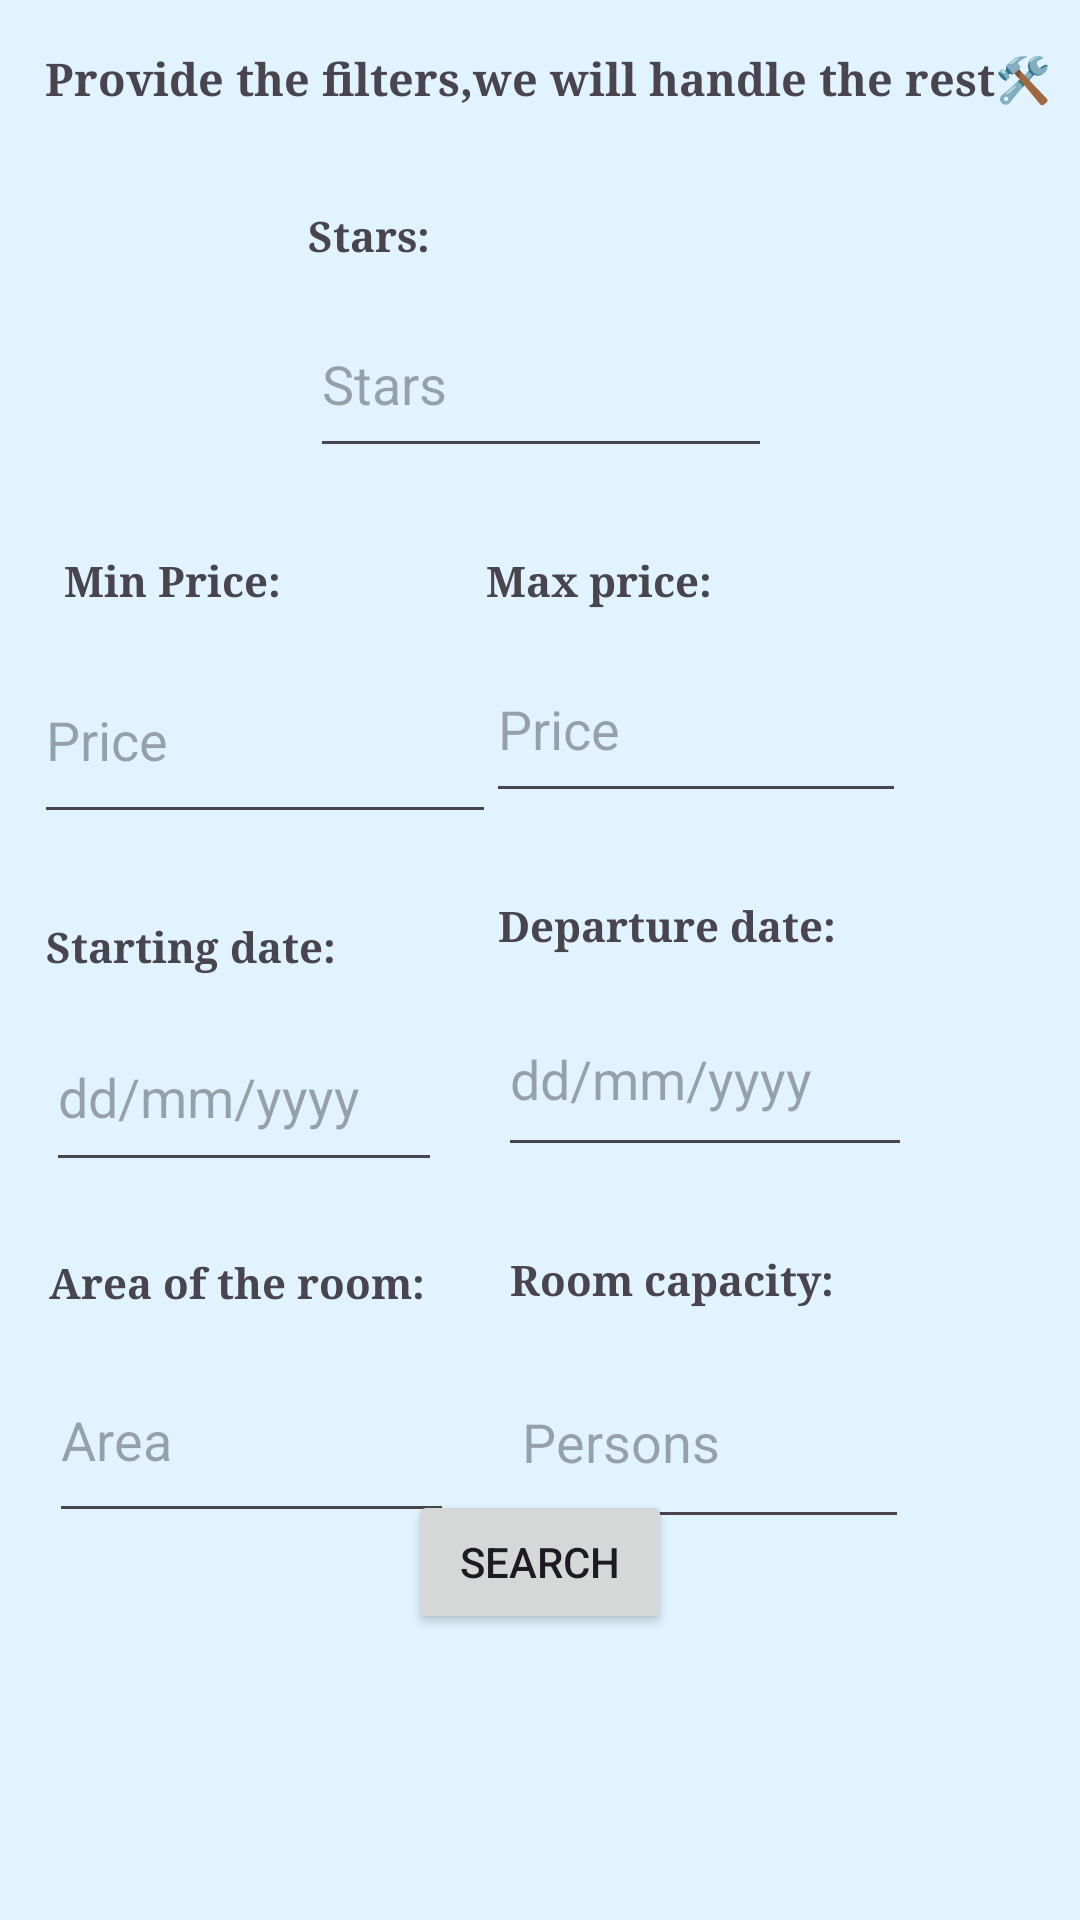

This screen was rendered from an Android layout file. Write that file and the resources it references.
<!-- AndroidManifest.xml: application theme Theme.RoomBookingAndroidApp -->
<!-- res/layout/activity_search_room.xml -->
<?xml version="1.0" encoding="utf-8"?>
<androidx.constraintlayout.widget.ConstraintLayout xmlns:android="http://schemas.android.com/apk/res/android"
    android:layout_width="match_parent"
    android:layout_height="match_parent"
    xmlns:app="http://schemas.android.com/apk/res-auto"
    xmlns:tools="http://schemas.android.com/tools"
    android:background="@color/material_dynamic_secondary95">
    <TextView
        android:id="@+id/stPrice"
        android:layout_width="134dp"
        android:layout_height="28dp"
        android:layout_marginStart="16dp"
        android:layout_marginTop="28dp"
        android:fontFamily="serif"
        android:text="Min Price:"
        android:textStyle="bold"
        app:layout_constraintEnd_toStartOf="@+id/endPrice"
        app:layout_constraintHorizontal_bias="0.432"
        app:layout_constraintStart_toStartOf="parent"
        app:layout_constraintTop_toBottomOf="@+id/starsText" />

    <EditText
        android:id="@+id/startPriceText"
        android:layout_width="154dp"
        android:layout_height="66dp"
        android:ems="10"
        android:hint="Price"
        android:inputType="text"
        app:layout_constraintEnd_toEndOf="@+id/stPrice"
        app:layout_constraintStart_toStartOf="@+id/stPrice"
        app:layout_constraintTop_toBottomOf="@+id/stPrice" />

    <TextView
        android:id="@+id/endPrice"
        android:layout_width="134dp"
        android:layout_height="28dp"
        android:layout_marginTop="28dp"
        android:layout_marginEnd="64dp"
        android:fontFamily="serif"
        android:text="Max price:"
        android:textStyle="bold"
        app:layout_constraintEnd_toEndOf="parent"
        app:layout_constraintTop_toBottomOf="@+id/starsText" />

    <EditText
        android:id="@+id/endPriceText"
        android:layout_width="140dp"
        android:layout_height="59dp"
        android:ems="10"
        android:hint="Price"
        android:inputType="text"
        app:layout_constraintEnd_toEndOf="@+id/endPrice"
        app:layout_constraintHorizontal_bias="0.0"
        app:layout_constraintStart_toStartOf="@+id/endPrice"
        app:layout_constraintTop_toBottomOf="@+id/endPrice" />

    <TextView
        android:id="@+id/startingDate"
        android:layout_width="134dp"
        android:layout_height="28dp"
        android:layout_marginTop="28dp"
        android:fontFamily="serif"
        android:text="Starting date:"
        android:textStyle="bold"
        app:layout_constraintEnd_toStartOf="@+id/departureDate"
        app:layout_constraintHorizontal_bias="0.481"
        app:layout_constraintStart_toStartOf="parent"
        app:layout_constraintTop_toBottomOf="@+id/startPriceText" />

    <EditText
        android:id="@+id/startingDateText"
        android:layout_width="132dp"
        android:layout_height="60dp"
        android:ems="10"
        android:hint="dd/mm/yyyy"
        android:inputType="text"
        app:layout_constraintEnd_toEndOf="@+id/startingDate"
        app:layout_constraintHorizontal_bias="0.0"
        app:layout_constraintStart_toStartOf="@+id/startingDate"
        app:layout_constraintTop_toBottomOf="@+id/startingDate" />

    <TextView
        android:id="@+id/departureDate"
        android:layout_width="134dp"
        android:layout_height="28dp"
        android:layout_marginTop="28dp"
        android:layout_marginEnd="60dp"
        android:fontFamily="serif"
        android:text="Departure date:"
        android:textStyle="bold"
        app:layout_constraintEnd_toEndOf="parent"
        app:layout_constraintTop_toBottomOf="@+id/endPriceText" />

    <EditText
        android:id="@+id/departureDateText"
        android:layout_width="138dp"
        android:layout_height="62dp"
        android:ems="10"
        android:hint="dd/mm/yyyy"
        android:inputType="text"
        app:layout_constraintEnd_toEndOf="@+id/departureDate"
        app:layout_constraintHorizontal_bias="0.0"
        app:layout_constraintStart_toStartOf="@+id/departureDate"
        app:layout_constraintTop_toBottomOf="@+id/departureDate" />

    <TextView
        android:id="@+id/area"
        android:layout_width="134dp"
        android:layout_height="28dp"
        android:layout_marginTop="24dp"
        android:fontFamily="serif"
        android:text="Area of the room:"
        android:textStyle="bold"
        app:layout_constraintEnd_toStartOf="@+id/persons"
        app:layout_constraintHorizontal_bias="0.455"
        app:layout_constraintStart_toStartOf="parent"
        app:layout_constraintTop_toBottomOf="@+id/startingDateText" />

    <EditText
        android:id="@+id/areaText"
        android:layout_width="135dp"
        android:layout_height="65dp"
        android:ems="10"
        android:hint="Area"
        android:inputType="text"
        app:layout_constraintEnd_toEndOf="@+id/area"
        app:layout_constraintHorizontal_bias="0.0"
        app:layout_constraintStart_toStartOf="@+id/area"
        app:layout_constraintTop_toBottomOf="@+id/area" />

    <TextView
        android:id="@+id/persons"
        android:layout_width="134dp"
        android:layout_height="28dp"
        android:layout_marginTop="28dp"
        android:layout_marginEnd="56dp"
        android:fontFamily="serif"
        android:text="Room capacity:"
        android:textStyle="bold"
        app:layout_constraintEnd_toEndOf="parent"
        app:layout_constraintTop_toBottomOf="@+id/departureDateText" />

    <EditText
        android:id="@+id/personsText"
        android:layout_width="133dp"
        android:layout_height="68dp"
        android:ems="10"
        android:hint="Persons"
        android:inputType="text"
        app:layout_constraintEnd_toEndOf="@+id/persons"
        app:layout_constraintHorizontal_bias="0.0"
        app:layout_constraintStart_toStartOf="@+id/persons"
        app:layout_constraintTop_toBottomOf="@+id/persons" />

    <TextView
        android:id="@+id/stars"
        android:layout_width="155dp"
        android:layout_height="28dp"
        android:layout_marginTop="20dp"
        android:fontFamily="serif"
        android:text="Stars:"
        android:textStyle="bold"
        app:layout_constraintEnd_toEndOf="@+id/filtersText"
        app:layout_constraintStart_toStartOf="@+id/filtersText"
        app:layout_constraintTop_toBottomOf="@+id/filtersText" />

    <EditText
        android:id="@+id/starsText"
        android:layout_width="154dp"
        android:layout_height="59dp"
        android:ems="10"
        android:hint="Stars"
        android:inputType="text"
        app:layout_constraintEnd_toEndOf="@+id/stars"
        app:layout_constraintStart_toStartOf="@+id/stars"
        app:layout_constraintTop_toBottomOf="@+id/stars" />

    <TextView
        android:id="@+id/filtersText"
        android:layout_width="387dp"
        android:layout_height="33dp"
        android:layout_marginTop="16dp"
        android:fontFamily="serif"
        android:text="       Provide the filters,we will handle the rest🛠️ "
        android:textSize="15sp"
        android:textStyle="bold"
        app:layout_constraintEnd_toEndOf="parent"
        app:layout_constraintStart_toStartOf="parent"
        app:layout_constraintTop_toTopOf="parent" />


    <Button
        android:id="@+id/search_button"
        android:layout_width="wrap_content"
        android:layout_height="wrap_content"
        android:text="Search"
        app:layout_constraintBottom_toBottomOf="parent"
        app:layout_constraintEnd_toEndOf="parent"
        app:layout_constraintStart_toStartOf="parent"
        app:layout_constraintTop_toBottomOf="@+id/starsText"
        app:layout_constraintVertical_bias="0.781"
        tools:ignore="MissingConstraints" />

</androidx.constraintlayout.widget.ConstraintLayout>
<!-- resources referenced by this layout -->
<resources>
  <style name="Theme.RoomBookingAndroidApp" parent="Base.Theme.RoomBookingAndroidApp" />
  <style name="Base.Theme.RoomBookingAndroidApp" parent="Theme.Material3.DayNight.NoActionBar">
          
          
      </style>
</resources>
